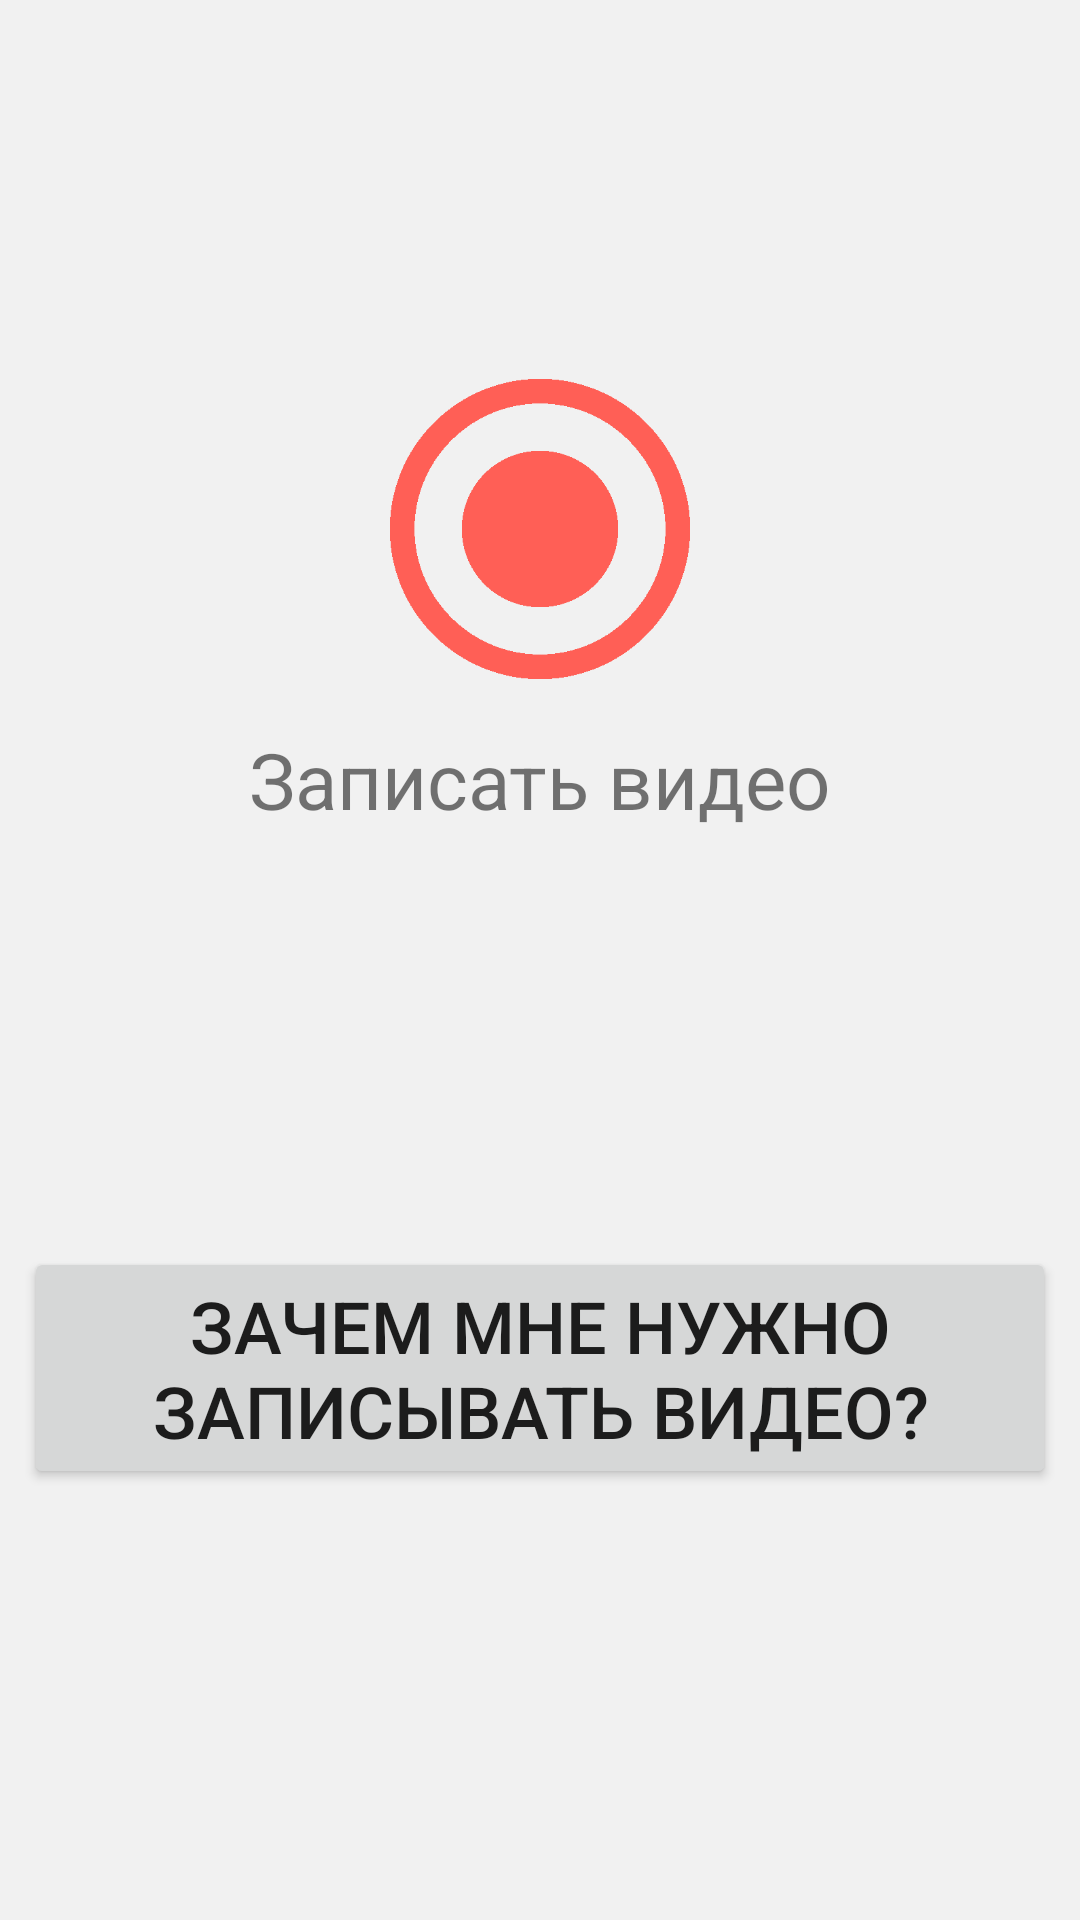

Android layout source for this screen:
<!-- AndroidManifest.xml: application theme AppTheme -->
<!-- res/layout/fragment_registration_loading_video.xml -->
<?xml version="1.0" encoding="utf-8"?>
<android.support.constraint.ConstraintLayout
    xmlns:android="http://schemas.android.com/apk/res/android"
    xmlns:app="http://schemas.android.com/apk/res-auto"
    xmlns:tools="http://schemas.android.com/tools"
    android:layout_width="match_parent"
    android:layout_height="match_parent"
    tools:background="@drawable/tower_bg">

    <LinearLayout
        android:id="@+id/linearLayout"
        android:layout_width="match_parent"
        android:layout_height="wrap_content"
        android:layout_marginBottom="8dp"
        android:layout_marginEnd="8dp"
        android:layout_marginStart="8dp"
        android:layout_marginTop="8dp"
        android:gravity="center_horizontal"
        android:orientation="vertical"
        app:layout_constraintBottom_toBottomOf="parent"
        app:layout_constraintEnd_toEndOf="parent"
        app:layout_constraintStart_toStartOf="parent"
        app:layout_constraintTop_toTopOf="parent"
        app:layout_constraintVertical_bias="0.25">

        <ImageView
            android:id="@+id/imgRecVideo"
            android:layout_width="@dimen/rec_registration_size"
            android:layout_height="@dimen/rec_registration_size"
            android:src="@drawable/rec"
            android:tint="@color/colorPrimary" />

        <TextView
            android:id="@+id/tvTitle"
            style="@style/TextViewTitle"
            android:layout_width="wrap_content"
            android:layout_height="wrap_content"
            android:layout_marginTop="16dp"
            android:text="@string/record_video"
            android:textSize="26sp" />
    </LinearLayout>

    <Button
        android:id="@+id/btnAnswers"
        style="@style/ButtonLightStyle"
        android:layout_width="match_parent"
        android:layout_height="wrap_content"
        android:layout_marginBottom="8dp"
        android:layout_marginEnd="8dp"
        android:layout_marginStart="8dp"
        android:layout_marginTop="8dp"
        android:text="@string/for_what"
        android:textSize="24sp"
        app:layout_constraintBottom_toBottomOf="parent"
        app:layout_constraintEnd_toEndOf="parent"
        app:layout_constraintStart_toStartOf="parent"
        app:layout_constraintTop_toTopOf="parent"
        app:layout_constraintVertical_bias="0.75" />

    <android.support.v4.view.ViewPager
        android:id="@+id/vpAnswers"
        android:layout_width="match_parent"
        android:layout_height="0dp"
        android:layout_margin="8dp"
        android:visibility="gone"
        app:layout_constraintBottom_toBottomOf="parent"
        app:layout_constraintEnd_toEndOf="parent"
        app:layout_constraintHeight_default="spread"
        app:layout_constraintStart_toStartOf="parent"
        app:layout_constraintTop_toBottomOf="@+id/linearLayout" />

    <me.relex.circleindicator.CircleIndicator
        android:id="@+id/inkIndicator"
        android:layout_width="match_parent"
        android:layout_height="24dp"
        android:layout_margin="8dp"
        android:paddingBottom="8dp"
        android:visibility="gone"
        app:ci_drawable="@drawable/indicator_selected"
        app:ci_drawable_unselected="@drawable/indicator"
        app:layout_constraintBottom_toBottomOf="@id/vpAnswers"
        app:layout_constraintStart_toStartOf="@id/vpAnswers"
        app:layout_constraintEnd_toEndOf="@id/vpAnswers"/>
</android.support.constraint.ConstraintLayout>
<!-- resources referenced by this layout -->
<resources>
  <color name="colorPrimary">#ff5f56</color>
  <dimen name="rec_registration_size">100dp</dimen>
  <!-- drawable indicator (drawable) -->
  <?xml version="1.0" encoding="utf-8"?>
  <shape xmlns:android="http://schemas.android.com/apk/res/android"
      android:shape="oval">
      <solid
          android:width="1dp"
          android:color="@color/colorPrimary" />
      <size
          android:width="@dimen/indicator_size"
          android:height="@dimen/indicator_size"/>
  </shape>
  <!-- drawable indicator_selected (drawable) -->
  <?xml version="1.0" encoding="utf-8"?>
  <shape xmlns:android="http://schemas.android.com/apk/res/android"
  android:shape="oval">
  <solid
      android:color="@color/colorPrimary" />
  <size
      android:width="@dimen/indicator_size"
      android:height="@dimen/indicator_size"/>
  </shape>
  <!-- drawable rec: png bitmap (drawable, 3919 bytes) -->
  <!-- drawable tower_bg: png bitmap (drawable, 551749 bytes) -->
  <string name="for_what">Зачем мне нужно записывать видео?</string>
  <string name="record_video">Записать видео</string>
  <style name="AppTheme" parent="Theme.AppCompat.Light.DarkActionBar">
          
          <item name="colorPrimary">@color/colorPrimary</item>
          <item name="colorPrimaryDark">@color/colorPrimaryDark</item>
          <item name="colorAccent">@color/colorAccent</item>
          <item name="android:windowBackground">@color/bg</item>
      </style>
  <dimen name="indicator_size">20dp</dimen>
  <color name="colorPrimaryDark">#cc4c44</color>
  <color name="colorAccent">@color/colorPrimary</color>
  <color name="bg">#f1f1f1</color>
</resources>
